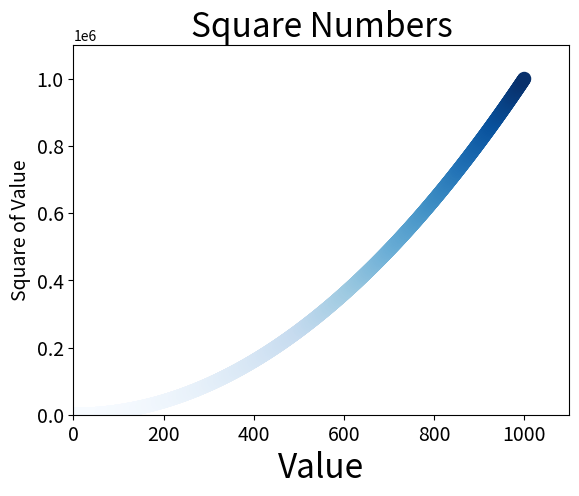

Write the Python code that produced this figure.
import matplotlib.pyplot as plt

x_values = list(range(1, 1001))
y_values = [x**2 for x in x_values]

plt.scatter(x_values, y_values, c=y_values, cmap=plt.cm.Blues,  edgecolor="none", s=100)

# set chart title and label axes
plt.title("Square Numbers", fontsize=24)
plt.xlabel("Value", fontsize=24)
plt.ylabel("Square of Value", fontsize=14)

# Set size of tick labels
plt.tick_params(axis="both", which="major", labelsize=14)

# set the range for each axis
plt.axis([0, 1100, 0, 1100000])

plt.show()